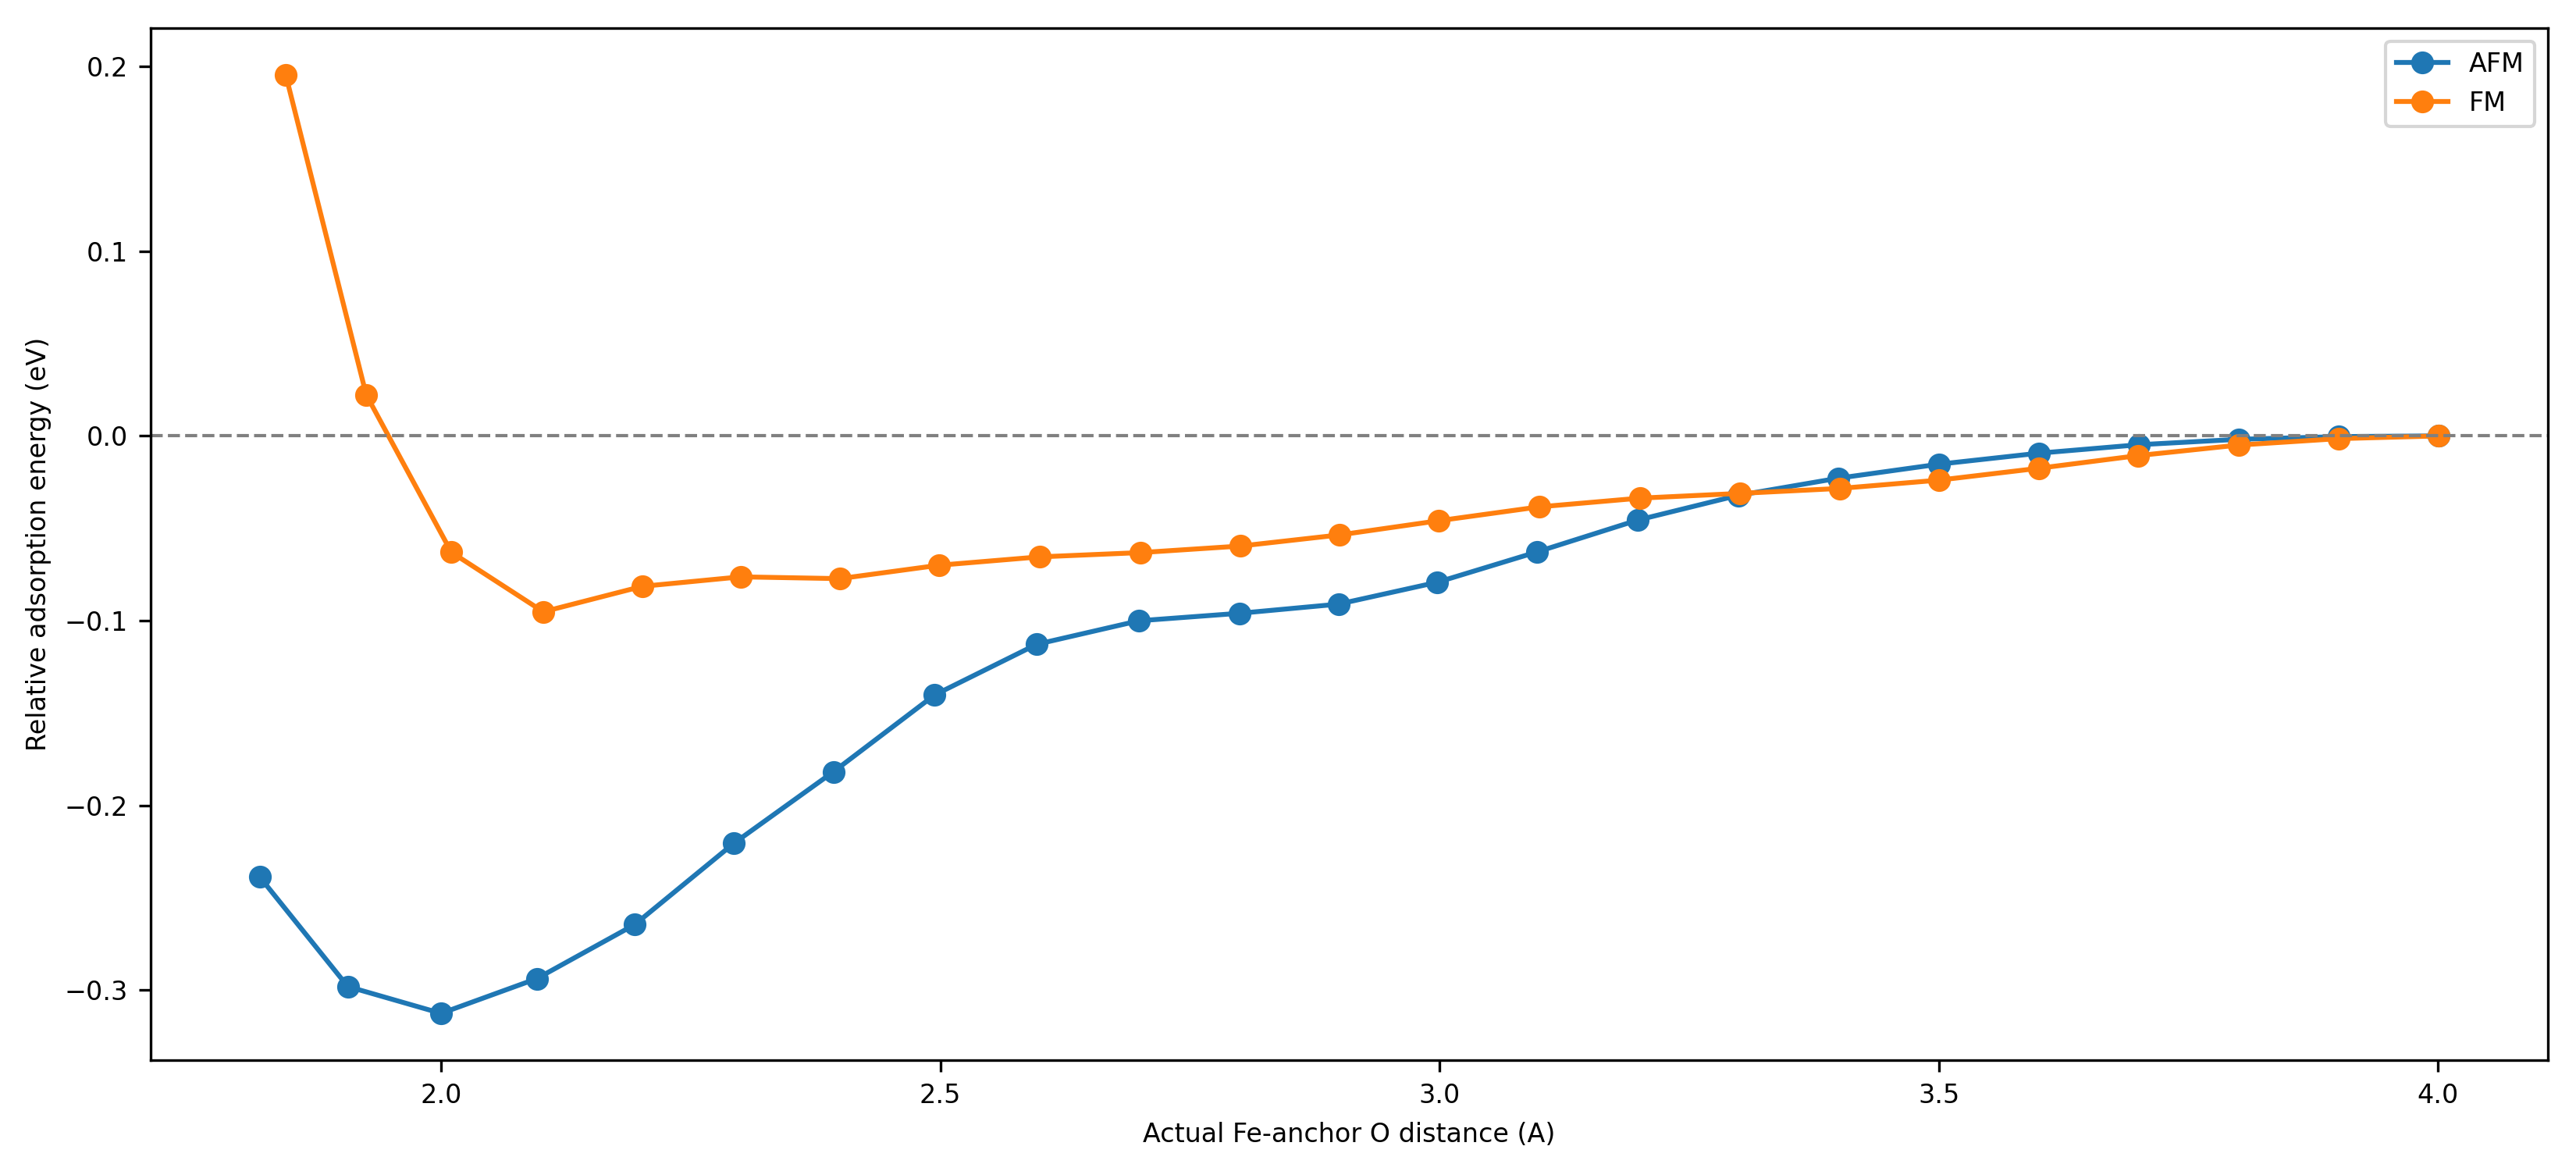

Source data for this figure (header and first rows):
mode, scan_init_mode, constraint_mode, restraint_k_eV_per_A2, scan_displace_mode, init_magmom_mode, init_magmom_source, model_label, state_id, scan_distance, template, saved_structure_path, total_energy_eV, residual_total_energy_eV, linref_total_energy_eV, total_magmom, max_abs_magmom, fe_magmom, o1_magmom, o2_magmom, init_total_magmom, init_fe_magmom, init_o1_magmom, init_o2_magmom
constrained_opt, independent, harmonic, 50.0, o2_rigid, template, template:/home/wuzhihong/software/ocp_ma…, AFM, 0, 1.8, /home/wuzhihong/software/ocp_mag/work_fe…, /home/wuzhihong/software/ocp_mag/work_fe…, -546.8, -0.3953, -546.4, -0.3167, 1.792, -1.792, 0.6482, 0.5501, -0.343, -1.809, 0.651, 0.548
constrained_opt, independent, harmonic, 50.0, o2_rigid, template, template:/home/wuzhihong/software/ocp_ma…, AFM, 0, 1.9, /home/wuzhihong/software/ocp_mag/work_fe…, /home/wuzhihong/software/ocp_mag/work_fe…, -546.8, -0.4473, -546.4, -0.3155, 1.79, -1.79, 0.6483, 0.5497, -0.343, -1.809, 0.651, 0.548
constrained_opt, independent, harmonic, 50.0, o2_rigid, template, template:/home/wuzhihong/software/ocp_ma…, AFM, 0, 2.0, /home/wuzhihong/software/ocp_mag/work_fe…, /home/wuzhihong/software/ocp_mag/work_fe…, -546.8, -0.4607, -546.4, -0.3245, 1.798, -1.798, 0.6494, 0.5479, -0.343, -1.809, 0.651, 0.548
constrained_opt, independent, harmonic, 50.0, o2_rigid, template, template:/home/wuzhihong/software/ocp_ma…, AFM, 0, 2.1, /home/wuzhihong/software/ocp_mag/work_fe…, /home/wuzhihong/software/ocp_mag/work_fe…, -546.8, -0.4424, -546.4, -0.3381, 1.811, -1.811, 0.651, 0.5467, -0.343, -1.809, 0.651, 0.548
constrained_opt, independent, harmonic, 50.0, o2_rigid, template, template:/home/wuzhihong/software/ocp_ma…, AFM, 0, 2.2, /home/wuzhihong/software/ocp_mag/work_fe…, /home/wuzhihong/software/ocp_mag/work_fe…, -546.8, -0.4136, -546.4, -0.3524, 1.826, -1.826, 0.6528, 0.5462, -0.343, -1.809, 0.651, 0.548
constrained_opt, independent, harmonic, 50.0, o2_rigid, template, template:/home/wuzhihong/software/ocp_ma…, AFM, 0, 2.3, /home/wuzhihong/software/ocp_mag/work_fe…, /home/wuzhihong/software/ocp_mag/work_fe…, -546.8, -0.3698, -546.4, -0.3609, 1.84, -1.84, 0.6581, 0.5466, -0.343, -1.809, 0.651, 0.548
constrained_opt, independent, harmonic, 50.0, o2_rigid, template, template:/home/wuzhihong/software/ocp_ma…, AFM, 0, 2.4, /home/wuzhihong/software/ocp_mag/work_fe…, /home/wuzhihong/software/ocp_mag/work_fe…, -546.7, -0.3311, -546.4, -0.3649, 1.849, -1.849, 0.6629, 0.5475, -0.343, -1.809, 0.651, 0.548
constrained_opt, independent, harmonic, 50.0, o2_rigid, template, template:/home/wuzhihong/software/ocp_ma…, AFM, 0, 2.5, /home/wuzhihong/software/ocp_mag/work_fe…, /home/wuzhihong/software/ocp_mag/work_fe…, -546.7, -0.2891, -546.4, -0.3646, 1.855, -1.855, 0.6684, 0.5489, -0.343, -1.809, 0.651, 0.548
constrained_opt, independent, harmonic, 50.0, o2_rigid, template, template:/home/wuzhihong/software/ocp_ma…, AFM, 0, 2.6, /home/wuzhihong/software/ocp_mag/work_fe…, /home/wuzhihong/software/ocp_mag/work_fe…, -546.6, -0.2612, -546.4, -0.3682, 1.863, -1.863, 0.6717, 0.5499, -0.343, -1.809, 0.651, 0.548
constrained_opt, independent, harmonic, 50.0, o2_rigid, template, template:/home/wuzhihong/software/ocp_ma…, AFM, 0, 2.7, /home/wuzhihong/software/ocp_mag/work_fe…, /home/wuzhihong/software/ocp_mag/work_fe…, -546.6, -0.2482, -546.4, -0.3726, 1.871, -1.871, 0.6739, 0.5513, -0.343, -1.809, 0.651, 0.548
constrained_opt, independent, harmonic, 50.0, o2_rigid, template, template:/home/wuzhihong/software/ocp_ma…, AFM, 0, 2.8, /home/wuzhihong/software/ocp_mag/work_fe…, /home/wuzhihong/software/ocp_mag/work_fe…, -546.6, -0.2441, -546.4, -0.376, 1.879, -1.879, 0.675, 0.5542, -0.343, -1.809, 0.651, 0.548
constrained_opt, independent, harmonic, 50.0, o2_rigid, template, template:/home/wuzhihong/software/ocp_ma…, AFM, 0, 2.9, /home/wuzhihong/software/ocp_mag/work_fe…, /home/wuzhihong/software/ocp_mag/work_fe…, -546.6, -0.2392, -546.4, -0.3769, 1.884, -1.884, 0.6751, 0.5587, -0.343, -1.809, 0.651, 0.548
constrained_opt, independent, harmonic, 50.0, o2_rigid, template, template:/home/wuzhihong/software/ocp_ma…, AFM, 0, 3.0, /home/wuzhihong/software/ocp_mag/work_fe…, /home/wuzhihong/software/ocp_mag/work_fe…, -546.6, -0.2275, -546.4, -0.3742, 1.887, -1.887, 0.6748, 0.5645, -0.343, -1.809, 0.651, 0.548
constrained_opt, independent, harmonic, 50.0, o2_rigid, template, template:/home/wuzhihong/software/ocp_ma…, AFM, 0, 3.1, /home/wuzhihong/software/ocp_mag/work_fe…, /home/wuzhihong/software/ocp_mag/work_fe…, -546.6, -0.2111, -546.4, -0.3686, 1.888, -1.888, 0.6745, 0.5706, -0.343, -1.809, 0.651, 0.548
constrained_opt, independent, harmonic, 50.0, o2_rigid, template, template:/home/wuzhihong/software/ocp_ma…, AFM, 0, 3.2, /home/wuzhihong/software/ocp_mag/work_fe…, /home/wuzhihong/software/ocp_mag/work_fe…, -546.6, -0.1938, -546.4, -0.3613, 1.886, -1.886, 0.6743, 0.5761, -0.343, -1.809, 0.651, 0.548
constrained_opt, independent, harmonic, 50.0, o2_rigid, template, template:/home/wuzhihong/software/ocp_ma…, AFM, 0, 3.3, /home/wuzhihong/software/ocp_mag/work_fe…, /home/wuzhihong/software/ocp_mag/work_fe…, -546.6, -0.1803, -546.4, -0.3544, 1.883, -1.883, 0.6741, 0.5802, -0.343, -1.809, 0.651, 0.548
constrained_opt, independent, harmonic, 50.0, o2_rigid, template, template:/home/wuzhihong/software/ocp_ma…, AFM, 0, 3.4, /home/wuzhihong/software/ocp_mag/work_fe…, /home/wuzhihong/software/ocp_mag/work_fe…, -546.6, -0.171, -546.4, -0.3489, 1.88, -1.88, 0.674, 0.5828, -0.343, -1.809, 0.651, 0.548
constrained_opt, independent, harmonic, 50.0, o2_rigid, template, template:/home/wuzhihong/software/ocp_ma…, AFM, 0, 3.5, /home/wuzhihong/software/ocp_mag/work_fe…, /home/wuzhihong/software/ocp_mag/work_fe…, -546.5, -0.1634, -546.4, -0.3451, 1.877, -1.877, 0.6741, 0.5843, -0.343, -1.809, 0.651, 0.548
constrained_opt, independent, harmonic, 50.0, o2_rigid, template, template:/home/wuzhihong/software/ocp_ma…, AFM, 0, 3.6, /home/wuzhihong/software/ocp_mag/work_fe…, /home/wuzhihong/software/ocp_mag/work_fe…, -546.5, -0.1574, -546.4, -0.343, 1.876, -1.876, 0.6741, 0.5848, -0.343, -1.809, 0.651, 0.548
constrained_opt, independent, harmonic, 50.0, o2_rigid, template, template:/home/wuzhihong/software/ocp_ma…, AFM, 0, 3.7, /home/wuzhihong/software/ocp_mag/work_fe…, /home/wuzhihong/software/ocp_mag/work_fe…, -546.5, -0.1529, -546.4, -0.3425, 1.875, -1.875, 0.6742, 0.5848, -0.343, -1.809, 0.651, 0.548
constrained_opt, independent, harmonic, 50.0, o2_rigid, template, template:/home/wuzhihong/software/ocp_ma…, AFM, 0, 3.8, /home/wuzhihong/software/ocp_mag/work_fe…, /home/wuzhihong/software/ocp_mag/work_fe…, -546.5, -0.1499, -546.4, -0.3429, 1.876, -1.876, 0.6743, 0.5844, -0.343, -1.809, 0.651, 0.548
constrained_opt, independent, harmonic, 50.0, o2_rigid, template, template:/home/wuzhihong/software/ocp_ma…, AFM, 0, 3.9, /home/wuzhihong/software/ocp_mag/work_fe…, /home/wuzhihong/software/ocp_mag/work_fe…, -546.5, -0.1484, -546.4, -0.3439, 1.876, -1.876, 0.6744, 0.5839, -0.343, -1.809, 0.651, 0.548
constrained_opt, independent, harmonic, 50.0, o2_rigid, template, template:/home/wuzhihong/software/ocp_ma…, AFM, 0, 4.0, /home/wuzhihong/software/ocp_mag/work_fe…, /home/wuzhihong/software/ocp_mag/work_fe…, -546.5, -0.1481, -546.4, -0.3451, 1.877, -1.877, 0.6744, 0.5835, -0.343, -1.809, 0.651, 0.548
constrained_opt, independent, harmonic, 50.0, o2_rigid, template, template:/home/wuzhihong/software/ocp_ma…, FM, 1, 1.8, /home/wuzhihong/software/ocp_mag/work_fe…, /home/wuzhihong/software/ocp_mag/work_fe…, -546.4, -0.02332, -546.4, 3.533, 2.161, 2.161, 0.7075, 0.6715, 3.488, 2.096, 0.723, 0.692
constrained_opt, independent, harmonic, 50.0, o2_rigid, template, template:/home/wuzhihong/software/ocp_ma…, FM, 1, 1.9, /home/wuzhihong/software/ocp_mag/work_fe…, /home/wuzhihong/software/ocp_mag/work_fe…, -546.5, -0.1626, -546.4, 3.529, 2.158, 2.158, 0.7078, 0.6703, 3.488, 2.096, 0.723, 0.692
constrained_opt, independent, harmonic, 50.0, o2_rigid, template, template:/home/wuzhihong/software/ocp_ma…, FM, 1, 2.0, /home/wuzhihong/software/ocp_mag/work_fe…, /home/wuzhihong/software/ocp_mag/work_fe…, -546.6, -0.2349, -546.4, 3.52, 2.15, 2.15, 0.7087, 0.6687, 3.488, 2.096, 0.723, 0.692
constrained_opt, independent, harmonic, 50.0, o2_rigid, template, template:/home/wuzhihong/software/ocp_ma…, FM, 1, 2.1, /home/wuzhihong/software/ocp_mag/work_fe…, /home/wuzhihong/software/ocp_mag/work_fe…, -546.6, -0.2646, -546.4, 3.51, 2.138, 2.138, 0.711, 0.6683, 3.488, 2.096, 0.723, 0.692
constrained_opt, independent, harmonic, 50.0, o2_rigid, template, template:/home/wuzhihong/software/ocp_ma…, FM, 1, 2.2, /home/wuzhihong/software/ocp_mag/work_fe…, /home/wuzhihong/software/ocp_mag/work_fe…, -546.6, -0.2508, -546.4, 3.507, 2.126, 2.126, 0.7191, 0.6698, 3.488, 2.096, 0.723, 0.692
constrained_opt, independent, harmonic, 50.0, o2_rigid, template, template:/home/wuzhihong/software/ocp_ma…, FM, 1, 2.3, /home/wuzhihong/software/ocp_mag/work_fe…, /home/wuzhihong/software/ocp_mag/work_fe…, -546.6, -0.2456, -546.4, 3.5, 2.116, 2.116, 0.7203, 0.6714, 3.488, 2.096, 0.723, 0.692
constrained_opt, independent, harmonic, 50.0, o2_rigid, template, template:/home/wuzhihong/software/ocp_ma…, FM, 1, 2.4, /home/wuzhihong/software/ocp_mag/work_fe…, /home/wuzhihong/software/ocp_mag/work_fe…, -546.6, -0.2466, -546.4, 3.502, 2.11, 2.11, 0.7244, 0.6748, 3.488, 2.096, 0.723, 0.692
constrained_opt, independent, harmonic, 50.0, o2_rigid, template, template:/home/wuzhihong/software/ocp_ma…, FM, 1, 2.5, /home/wuzhihong/software/ocp_mag/work_fe…, /home/wuzhihong/software/ocp_mag/work_fe…, -546.6, -0.2394, -546.4, 3.496, 2.103, 2.103, 0.7251, 0.6762, 3.488, 2.096, 0.723, 0.692
constrained_opt, independent, harmonic, 50.0, o2_rigid, template, template:/home/wuzhihong/software/ocp_ma…, FM, 1, 2.6, /home/wuzhihong/software/ocp_mag/work_fe…, /home/wuzhihong/software/ocp_mag/work_fe…, -546.6, -0.2348, -546.4, 3.495, 2.096, 2.096, 0.7268, 0.6793, 3.488, 2.096, 0.723, 0.692
constrained_opt, independent, harmonic, 50.0, o2_rigid, template, template:/home/wuzhihong/software/ocp_ma…, FM, 1, 2.7, /home/wuzhihong/software/ocp_mag/work_fe…, /home/wuzhihong/software/ocp_mag/work_fe…, -546.6, -0.2325, -546.4, 3.496, 2.091, 2.091, 0.7293, 0.6829, 3.488, 2.096, 0.723, 0.692
constrained_opt, independent, harmonic, 50.0, o2_rigid, template, template:/home/wuzhihong/software/ocp_ma…, FM, 1, 2.8, /home/wuzhihong/software/ocp_mag/work_fe…, /home/wuzhihong/software/ocp_mag/work_fe…, -546.6, -0.229, -546.4, 3.497, 2.086, 2.086, 0.7312, 0.6871, 3.488, 2.096, 0.723, 0.692
constrained_opt, independent, harmonic, 50.0, o2_rigid, template, template:/home/wuzhihong/software/ocp_ma…, FM, 1, 2.9, /home/wuzhihong/software/ocp_mag/work_fe…, /home/wuzhihong/software/ocp_mag/work_fe…, -546.6, -0.2229, -546.4, 3.5, 2.082, 2.082, 0.7323, 0.6919, 3.488, 2.096, 0.723, 0.692
constrained_opt, independent, harmonic, 50.0, o2_rigid, template, template:/home/wuzhihong/software/ocp_ma…, FM, 1, 3.0, /home/wuzhihong/software/ocp_mag/work_fe…, /home/wuzhihong/software/ocp_mag/work_fe…, -546.6, -0.2152, -546.4, 3.504, 2.08, 2.08, 0.733, 0.6969, 3.488, 2.096, 0.723, 0.692
constrained_opt, independent, harmonic, 50.0, o2_rigid, template, template:/home/wuzhihong/software/ocp_ma…, FM, 1, 3.1, /home/wuzhihong/software/ocp_mag/work_fe…, /home/wuzhihong/software/ocp_mag/work_fe…, -546.6, -0.2077, -546.4, 3.509, 2.08, 2.08, 0.7332, 0.7019, 3.488, 2.096, 0.723, 0.692
constrained_opt, independent, harmonic, 50.0, o2_rigid, template, template:/home/wuzhihong/software/ocp_ma…, FM, 1, 3.2, /home/wuzhihong/software/ocp_mag/work_fe…, /home/wuzhihong/software/ocp_mag/work_fe…, -546.6, -0.203, -546.4, 3.514, 2.081, 2.081, 0.7331, 0.7061, 3.488, 2.096, 0.723, 0.692
constrained_opt, independent, harmonic, 50.0, o2_rigid, template, template:/home/wuzhihong/software/ocp_ma…, FM, 1, 3.3, /home/wuzhihong/software/ocp_mag/work_fe…, /home/wuzhihong/software/ocp_mag/work_fe…, -546.6, -0.2004, -546.4, 3.519, 2.083, 2.083, 0.7331, 0.709, 3.488, 2.096, 0.723, 0.692
constrained_opt, independent, harmonic, 50.0, o2_rigid, template, template:/home/wuzhihong/software/ocp_ma…, FM, 1, 3.4, /home/wuzhihong/software/ocp_mag/work_fe…, /home/wuzhihong/software/ocp_mag/work_fe…, -546.6, -0.1978, -546.4, 3.523, 2.085, 2.085, 0.733, 0.7109, 3.488, 2.096, 0.723, 0.692
constrained_opt, independent, harmonic, 50.0, o2_rigid, template, template:/home/wuzhihong/software/ocp_ma…, FM, 1, 3.5, /home/wuzhihong/software/ocp_mag/work_fe…, /home/wuzhihong/software/ocp_mag/work_fe…, -546.6, -0.1932, -546.4, 3.525, 2.086, 2.086, 0.733, 0.7118, 3.488, 2.096, 0.723, 0.692
constrained_opt, independent, harmonic, 50.0, o2_rigid, template, template:/home/wuzhihong/software/ocp_ma…, FM, 1, 3.6, /home/wuzhihong/software/ocp_mag/work_fe…, /home/wuzhihong/software/ocp_mag/work_fe…, -546.6, -0.1869, -546.4, 3.527, 2.087, 2.087, 0.733, 0.7121, 3.488, 2.096, 0.723, 0.692
constrained_opt, independent, harmonic, 50.0, o2_rigid, template, template:/home/wuzhihong/software/ocp_ma…, FM, 1, 3.7, /home/wuzhihong/software/ocp_mag/work_fe…, /home/wuzhihong/software/ocp_mag/work_fe…, -546.6, -0.18, -546.4, 3.527, 2.088, 2.088, 0.7331, 0.712, 3.488, 2.096, 0.723, 0.692
constrained_opt, independent, harmonic, 50.0, o2_rigid, template, template:/home/wuzhihong/software/ocp_ma…, FM, 1, 3.8, /home/wuzhihong/software/ocp_mag/work_fe…, /home/wuzhihong/software/ocp_mag/work_fe…, -546.6, -0.1743, -546.4, 3.527, 2.088, 2.088, 0.7331, 0.7116, 3.488, 2.096, 0.723, 0.692
constrained_opt, independent, harmonic, 50.0, o2_rigid, template, template:/home/wuzhihong/software/ocp_ma…, FM, 1, 3.9, /home/wuzhihong/software/ocp_mag/work_fe…, /home/wuzhihong/software/ocp_mag/work_fe…, -546.6, -0.1708, -546.4, 3.526, 2.087, 2.087, 0.7332, 0.7113, 3.488, 2.096, 0.723, 0.692
constrained_opt, independent, harmonic, 50.0, o2_rigid, template, template:/home/wuzhihong/software/ocp_ma…, FM, 1, 4.0, /home/wuzhihong/software/ocp_mag/work_fe…, /home/wuzhihong/software/ocp_mag/work_fe…, -546.6, -0.1693, -546.4, 3.525, 2.087, 2.087, 0.7332, 0.711, 3.488, 2.096, 0.723, 0.692
